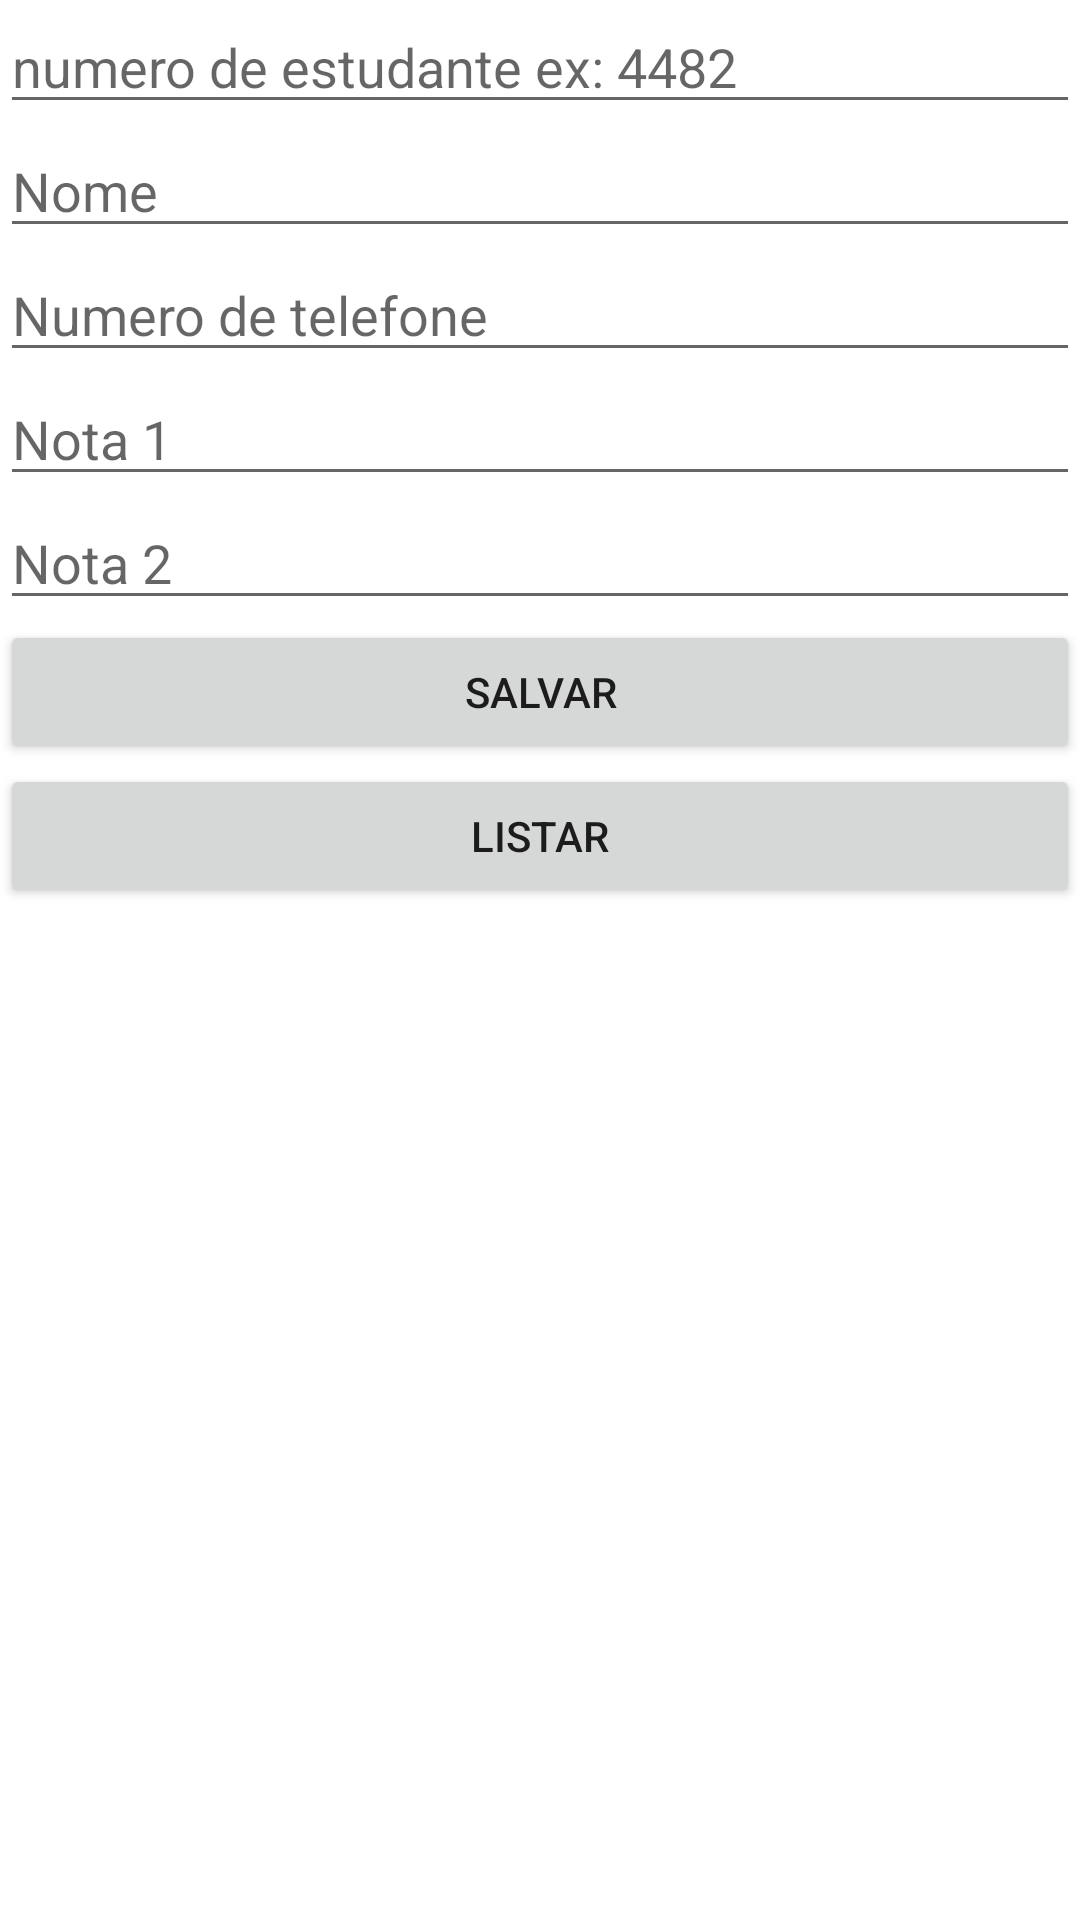

Write the Android layout XML for this screen, with the resource values it uses.
<!-- AndroidManifest.xml: application theme Theme.FenixRegister -->
<!-- res/layout/activity_main.xml -->
<?xml version="1.0" encoding="utf-8"?>
<androidx.constraintlayout.widget.ConstraintLayout xmlns:android="http://schemas.android.com/apk/res/android"
    xmlns:app="http://schemas.android.com/apk/res-auto"
    xmlns:tools="http://schemas.android.com/tools"
    android:layout_width="match_parent"
    android:layout_height="match_parent"
    tools:context=".MainActivity">


    <LinearLayout
        android:layout_width="match_parent"
        android:layout_height="match_parent"
        android:orientation="vertical"
        tools:layout_editor_absoluteX="96dp"
        tools:layout_editor_absoluteY="150dp">

        <EditText
            android:id="@+id/et_id"
            android:layout_width="match_parent"
            android:layout_height="wrap_content"
            android:ems="10"
            android:hint="numero de estudante ex: 4482"
            android:inputType="textPersonName" />

        <EditText
            android:id="@+id/et_nome"
            android:layout_width="match_parent"
            android:layout_height="wrap_content"
            android:ems="10"
            android:hint="Nome"
            android:inputType="textPersonName" />

        <EditText
            android:id="@+id/et_cell"
            android:layout_width="match_parent"
            android:layout_height="wrap_content"
            android:ems="10"
            android:hint="Numero de telefone"
            android:inputType="textPersonName" />

        <EditText
            android:id="@+id/et_nota1"
            android:layout_width="match_parent"
            android:layout_height="wrap_content"
            android:ems="10"
            android:hint="Nota 1"
            android:inputType="textPersonName" />

        <EditText
            android:id="@+id/et_nota2"
            android:layout_width="match_parent"
            android:layout_height="wrap_content"
            android:ems="10"
            android:hint="Nota 2"
            android:inputType="textPersonName" />

        <Button
            android:id="@+id/btn_salvar"
            android:layout_width="match_parent"
            android:layout_height="wrap_content"
            android:text="Salvar" />

        <Button
            android:id="@+id/btn_listar"
            android:layout_width="match_parent"
            android:layout_height="wrap_content"
            android:text="Listar" />

        <TextView
            android:id="@+id/versao"
            android:layout_width="match_parent"
            android:layout_height="wrap_content" />


    </LinearLayout>
</androidx.constraintlayout.widget.ConstraintLayout>
<!-- resources referenced by this layout -->
<resources>
  <style name="Theme.FenixRegister" parent="Theme.MaterialComponents.DayNight.DarkActionBar">
          
          <item name="colorPrimary">@color/purple_500</item>
          <item name="colorPrimaryVariant">@color/purple_700</item>
          <item name="colorOnPrimary">@color/white</item>
          
          <item name="colorSecondary">@color/teal_200</item>
          <item name="colorSecondaryVariant">@color/teal_700</item>
          <item name="colorOnSecondary">@color/black</item>
          
          <item name="android:statusBarColor" tools:targetApi="l">?attr/colorPrimaryVariant</item>
          
      </style>
  <!-- not gathered from this repository: default colours our renderer supplied (Android Studio template values) -->
  <color name="purple_500">#FF6200EE</color>
  <color name="purple_700">#FF3700B3</color>
  <color name="teal_200">#FF03DAC5</color>
  <color name="teal_700">#FF018786</color>
  <color name="black">#FF000000</color>
  <color name="white">#FFFFFFFF</color>
</resources>
